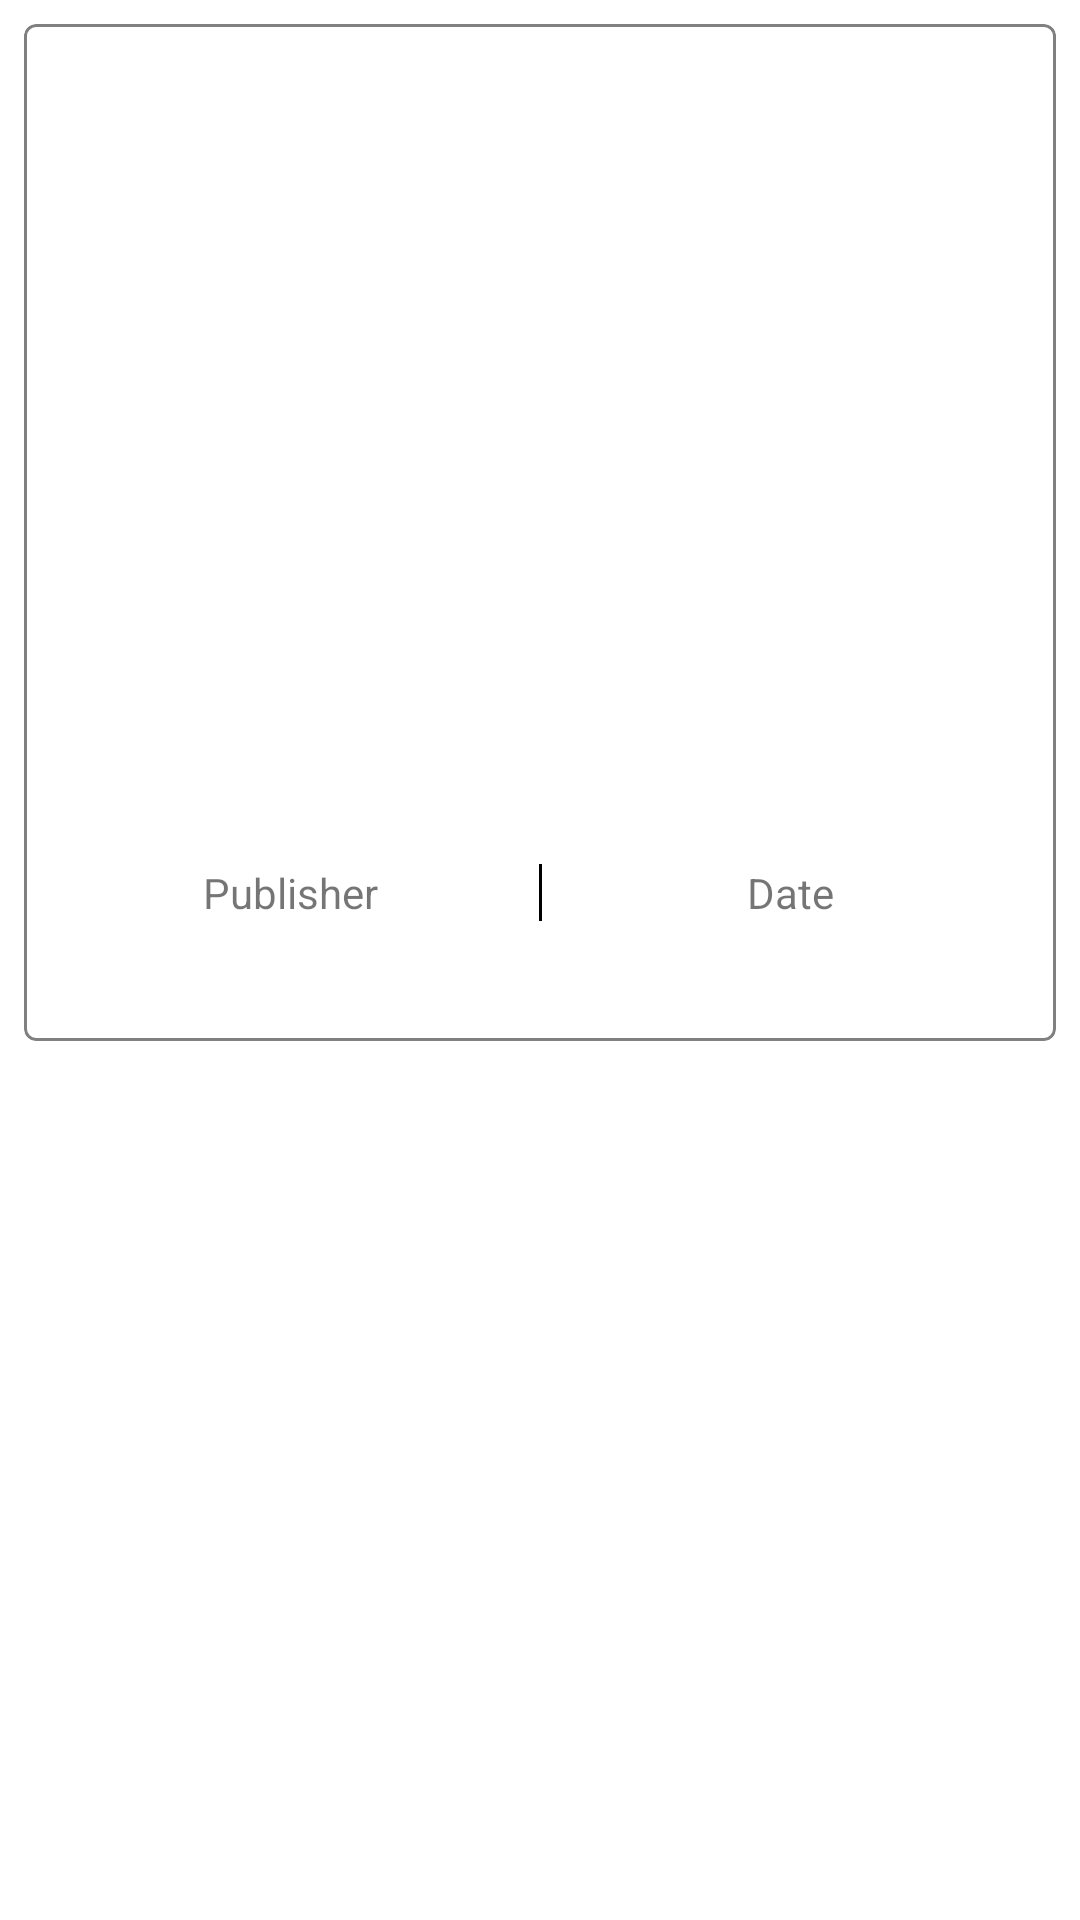

Produce the Android XML layout that renders to this screen, including the resource entries it uses.
<!-- AndroidManifest.xml: application theme AppTheme -->
<!-- res/layout/isbn_book_item.xml -->
<?xml version="1.0" encoding="utf-8"?>
<LinearLayout xmlns:android="http://schemas.android.com/apk/res/android"
    xmlns:app="http://schemas.android.com/apk/res-auto"
    xmlns:tools="http://schemas.android.com/tools"
    android:id="@+id/llBookISBN"
    android:layout_width="match_parent"
    android:layout_height="wrap_content"
    android:orientation="vertical"
    tools:context=".ui.library.ResultsISBN">

    <com.google.android.material.card.MaterialCardView
        android:id="@+id/card"
        android:layout_width="match_parent"
        android:layout_height="wrap_content"
        android:layout_margin="8dp"
        android:checkable="true"
        android:clickable="true"
        android:focusable="true"
        android:transitionName="bookTransition(book.id)"
        app:cardElevation="0dp"
        app:strokeColor="#808080"
        app:strokeWidth="1dp">

        <LinearLayout
            android:layout_width="match_parent"
            android:layout_height="wrap_content"
            android:orientation="vertical">

            
            <ImageView
                android:id="@+id/ivBookCover"
                android:layout_width="100dp"
                android:layout_height="200dp"
                android:layout_gravity="center_horizontal"
                android:adjustViewBounds="true"
                android:scaleType="fitCenter" />

            <LinearLayout
                android:layout_width="match_parent"
                android:layout_height="wrap_content"
                android:orientation="vertical"
                android:padding="16dp">

                
                <TextView
                    android:id="@+id/tvTitle"
                    android:layout_width="wrap_content"
                    android:layout_height="wrap_content"
                    android:layout_gravity="center_horizontal"
                    android:textAlignment="center"
                    android:textAppearance="?attr/textAppearanceHeadline6"
                    android:textStyle="bold" />

                <TextView
                    android:id="@+id/tvAuthors"
                    android:layout_width="wrap_content"
                    android:layout_height="wrap_content"
                    android:layout_gravity="center_horizontal"
                    android:layout_marginTop="8dp"
                    android:textAlignment="center"
                    android:textAppearance="?attr/textAppearanceBody2"
                    android:textColor="?android:attr/textColorSecondary" />

                <LinearLayout
                    android:id="@+id/llTitles"
                    android:layout_width="match_parent"
                    android:layout_height="wrap_content"
                    android:layout_marginTop="10dp"
                    android:layout_weight="1"
                    android:orientation="horizontal">

                    <TextView
                        android:id="@+id/tvPublisher"
                        android:layout_width="match_parent"
                        android:layout_height="wrap_content"
                        android:layout_marginEnd="10dp"
                        android:layout_weight="1"
                        android:text="Publisher"
                        android:textAlignment="center" />

                    <View
                        android:layout_width="1dp"
                        android:layout_height="match_parent"
                        android:background="@color/black" />

                    <TextView
                        android:id="@+id/tvDatePublished"
                        android:layout_width="match_parent"
                        android:layout_height="wrap_content"
                        android:layout_marginStart="10dp"
                        android:layout_weight="1"
                        android:text="Date"
                        android:textAlignment="center" />

                </LinearLayout>

                <TextView
                    android:id="@+id/tvDescription"
                    android:layout_width="wrap_content"
                    android:layout_height="wrap_content"
                    android:layout_gravity="center_horizontal"
                    android:layout_marginTop="5dp"
                    android:textAppearance="@style/TextAppearance.AppCompat.Body1" />

            </LinearLayout>

        </LinearLayout>

    </com.google.android.material.card.MaterialCardView>

</LinearLayout>
<!-- resources referenced by this layout -->
<resources>
  <color name="black">#FF000000</color>
  <style name="AppTheme" parent="Theme.MaterialComponents.Light.NoActionBar">
          
          <item name="colorPrimary">@color/black</item>
          <item name="colorOnPrimary">@color/white</item>
          <item name="colorPrimaryDark">@color/black</item>
          <item name="colorAccent">@color/black</item>
          <item name="extendedFloatingActionButtonStyle">@style/Widget.App.ExtendedFloatingActionButton</item>
          <item name="textAppearanceHeadline1">@style/TextAppearance.MaterialComponents.Headline1</item>
          <item name="textAppearanceHeadline2">@style/TextAppearance.MaterialComponents.Headline2</item>
          <item name="textAppearanceHeadline3">@style/TextAppearance.MaterialComponents.Headline3</item>
          <item name="textAppearanceHeadline4">@style/TextAppearance.MaterialComponents.Headline4</item>
          <item name="textAppearanceHeadline5">@style/TextAppearance.MaterialComponents.Headline5</item>
          <item name="textAppearanceHeadline6">@style/TextAppearance.MaterialComponents.Headline6</item>
          <item name="textAppearanceSubtitle1">@style/TextAppearance.MaterialComponents.Subtitle1</item>
          <item name="textAppearanceSubtitle2">@style/TextAppearance.MaterialComponents.Subtitle2</item>
          <item name="textAppearanceBody1">@style/TextAppearance.MaterialComponents.Body1</item>
          <item name="textAppearanceBody2">@style/TextAppearance.MaterialComponents.Body2</item>
          <item name="textAppearanceCaption">@style/TextAppearance.MaterialComponents.Caption</item>
          <item name="textAppearanceButton">@style/TextAppearance.MaterialComponents.Button</item>
          <item name="textAppearanceOverline">@style/TextAppearance.MaterialComponents.Overline</item>
          <item name="windowActionModeOverlay">true</item>
          <item name="actionModeStyle">@style/Widget.App.ActionMode</item>
          <item name="actionModeCloseDrawable">@drawable/ic_close_24dp</item>
          <item name="actionBarTheme">@style/ThemeOverlay.MaterialComponents.Dark.ActionBar</item>
      </style>
  <color name="white">#FFFFFFFF</color>
  <style name="Widget.App.ExtendedFloatingActionButton" parent="Widget.MaterialComponents.ExtendedFloatingActionButton.Icon">
          <item name="materialThemeOverlay">@style/ThemeOverlay.App.FloatingActionButton</item>
          <item name="shapeAppearanceOverlay">
              @style/ShapeAppearance.App.SmallComponent
          </item>
      </style>
  <style name="Widget.App.ActionMode" parent="Widget.AppCompat.ActionMode">
          <item name="titleTextStyle">?attr/textAppearanceHeadline6</item>
          <item name="subtitleTextStyle">?attr/textAppearanceSubtitle1</item>
          <item name="background">@color/material_grey_900</item>
      </style>
  <style name="ThemeOverlay.App.FloatingActionButton" parent="">
          <item name="colorSecondary">#5DB075</item>
          <item name="colorOnSecondary">@color/black</item>
          <item name="colorOnSurface">@color/white</item>
      </style>
  <style name="ShapeAppearance.App.SmallComponent" parent="ShapeAppearance.MaterialComponents.SmallComponent">
          <item name="cornerFamily">cut</item>
          <item name="cornerSize">4dp</item>
      </style>
</resources>
